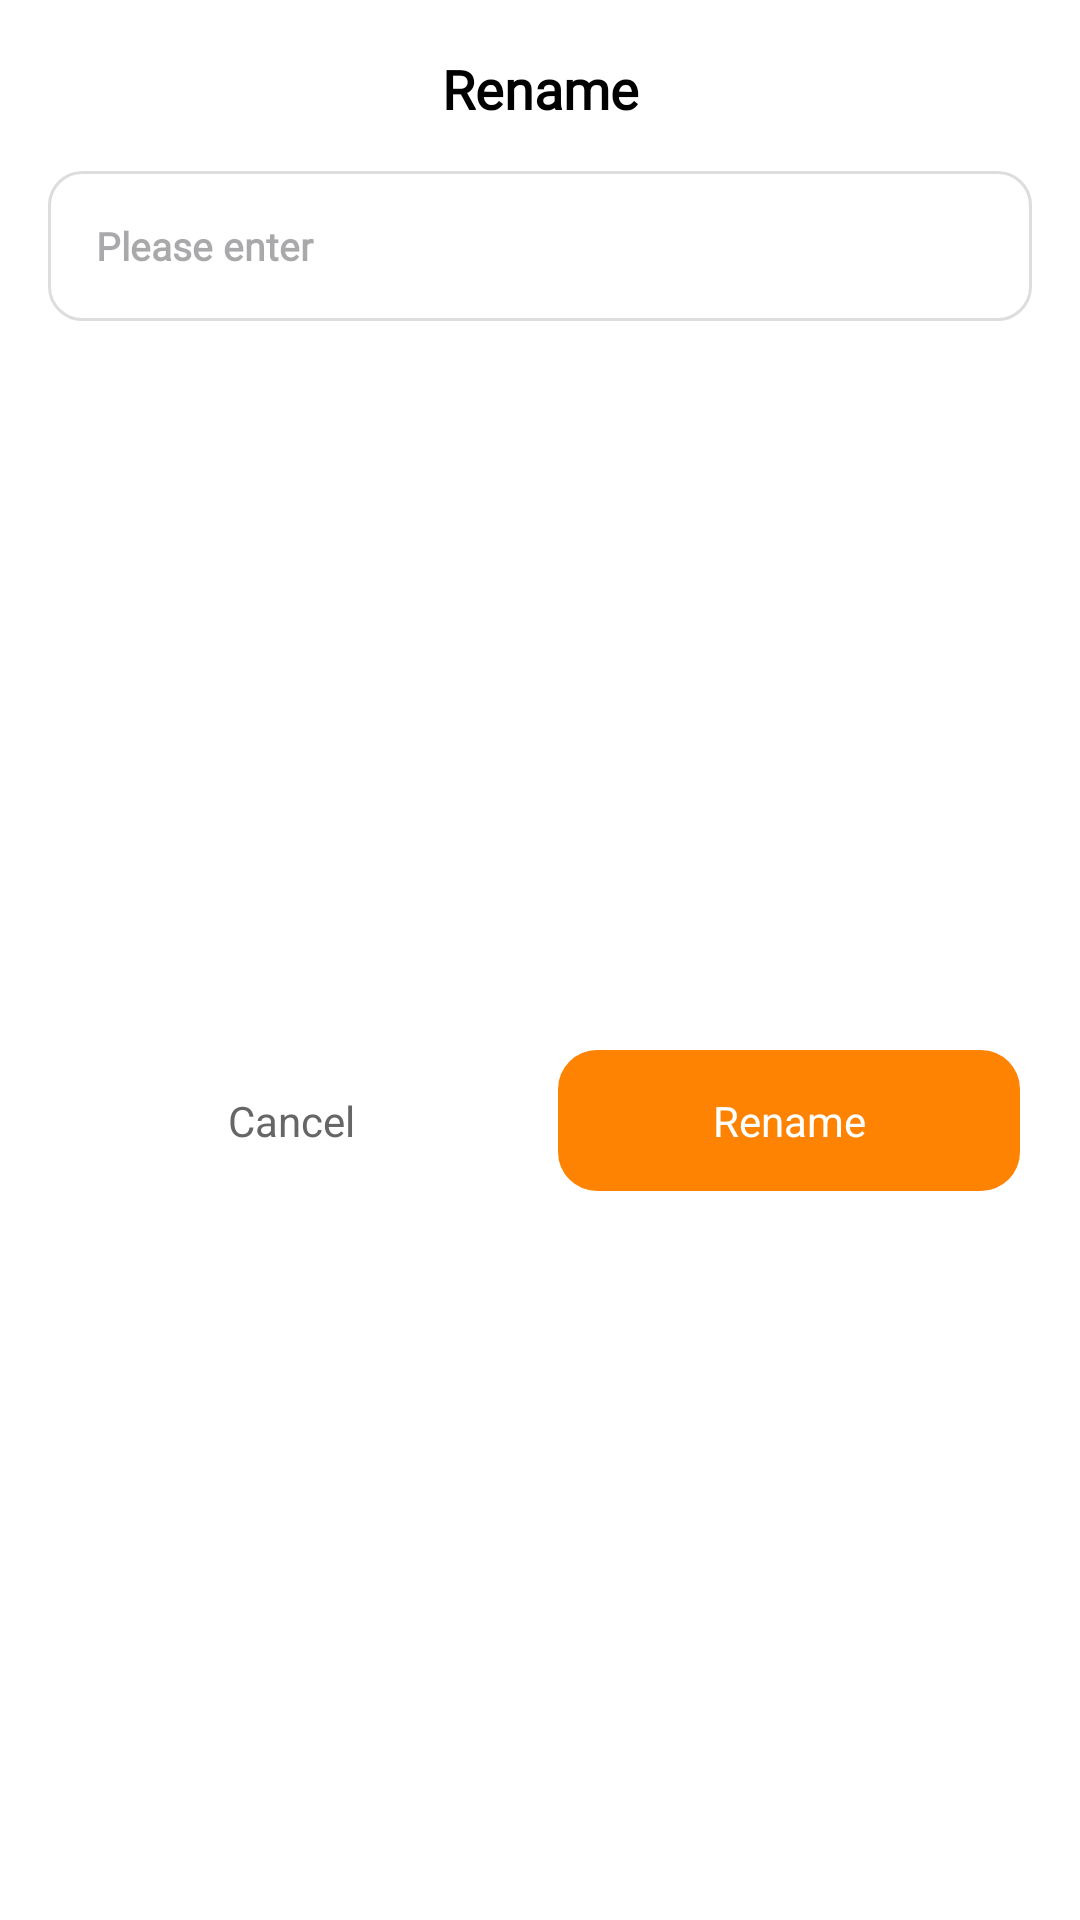

Reconstruct the res/layout file that produces this screen, plus the resources it refers to.
<!-- AndroidManifest.xml: application theme Theme.PDFly -->
<!-- res/layout/dialog_rename.xml -->
<?xml version="1.0" encoding="utf-8"?>
<androidx.constraintlayout.widget.ConstraintLayout xmlns:android="http://schemas.android.com/apk/res/android"
    xmlns:app="http://schemas.android.com/apk/res-auto"
    android:layout_width="match_parent"
    android:layout_height="wrap_content"
    android:background="@drawable/shape_pass_dialog_bg">

    <androidx.appcompat.widget.AppCompatTextView
        android:id="@+id/dialog_title"
        android:layout_width="wrap_content"
        android:layout_height="wrap_content"
        android:layout_marginTop="20dp"
        android:fontFamily="@font/sora"
        android:includeFontPadding="false"
        android:text="@string/rename"
        android:textColor="@color/black"
        android:textSize="18sp"
        android:textStyle="bold"
        app:layout_constraintEnd_toEndOf="parent"
        app:layout_constraintStart_toStartOf="parent"
        app:layout_constraintTop_toTopOf="parent" />

    <androidx.appcompat.widget.AppCompatEditText
        android:id="@+id/edit_input"
        android:layout_width="match_parent"
        android:layout_height="50dp"
        android:layout_margin="16dp"
        android:background="@drawable/edit_bg"
        android:fontFamily="@font/syne"
        android:gravity="center_vertical"
        android:hint="@string/type_your_pdf_name"
        android:maxLength="100"
        android:maxLines="1"
        android:paddingHorizontal="16dp"
        android:textColor="@color/black"
        android:textSize="13sp"
        android:textStyle="bold"
        app:layout_constraintTop_toBottomOf="@+id/dialog_title" />

    <androidx.appcompat.widget.AppCompatTextView
        android:id="@+id/btn_cancel"
        android:layout_width="0dp"
        android:layout_height="wrap_content"
        android:layout_marginVertical="20dp"
        android:layout_marginStart="20dp"
        android:background="@drawable/ripple_cancel_bg"
        android:gravity="center"
        android:paddingVertical="14dp"
        android:text="Cancel"
        android:textColor="#666666"
        app:layout_constraintBottom_toBottomOf="parent"
        app:layout_constraintEnd_toStartOf="@+id/btn_save"
        app:layout_constraintHorizontal_chainStyle="packed"
        app:layout_constraintStart_toStartOf="parent"
        app:layout_constraintTop_toBottomOf="@+id/edit_input" />

    <androidx.appcompat.widget.AppCompatTextView
        android:id="@+id/btn_save"
        android:layout_width="0dp"
        android:layout_height="wrap_content"
        android:layout_marginVertical="20dp"
        android:layout_marginStart="12dp"
        android:layout_marginEnd="20dp"
        android:background="@drawable/ripple_primary_13"
        android:gravity="center"
        android:paddingVertical="14dp"
        android:text="@string/rename"
        android:textColor="@color/white"
        app:layout_constraintBottom_toBottomOf="parent"
        app:layout_constraintEnd_toEndOf="parent"
        app:layout_constraintStart_toEndOf="@+id/btn_cancel"
        app:layout_constraintTop_toBottomOf="@+id/edit_input" />

</androidx.constraintlayout.widget.ConstraintLayout>
<!-- resources referenced by this layout -->
<resources>
  <color name="black">#FF000000</color>
  <color name="white">#FFFFFFFF</color>
  <!-- drawable edit_bg (drawable) -->
  <?xml version="1.0" encoding="utf-8"?>
  <shape xmlns:android="http://schemas.android.com/apk/res/android">
      <stroke
          android:width="1dp"
          android:color="#DDDDDD" />
      <corners android:radius="11dp" />
  </shape>
  <!-- drawable ripple_primary_13 (drawable) -->
  <?xml version="1.0" encoding="utf-8"?>
  <ripple xmlns:android="http://schemas.android.com/apk/res/android"
      android:color="?colorControlHighlight">
  
      <item>
          <shape>
              <solid android:color="@color/primary" />
              <corners android:radius="13dp" />
          </shape>
      </item>
      
  </ripple>
  <string name="rename">Rename</string>
  <string name="type_your_pdf_name">Please enter</string>
  <style name="Theme.PDFly" parent="Theme.Material3.Light.NoActionBar">
          <item name="colorPrimary">@color/primary</item>
          <item name="android:windowBackground">@color/white</item>
          <item name="android:statusBarColor">@color/white</item>
          <item name="android:windowLightStatusBar">true</item>
      </style>
  <color name="primary">#FF8303</color>
</resources>
